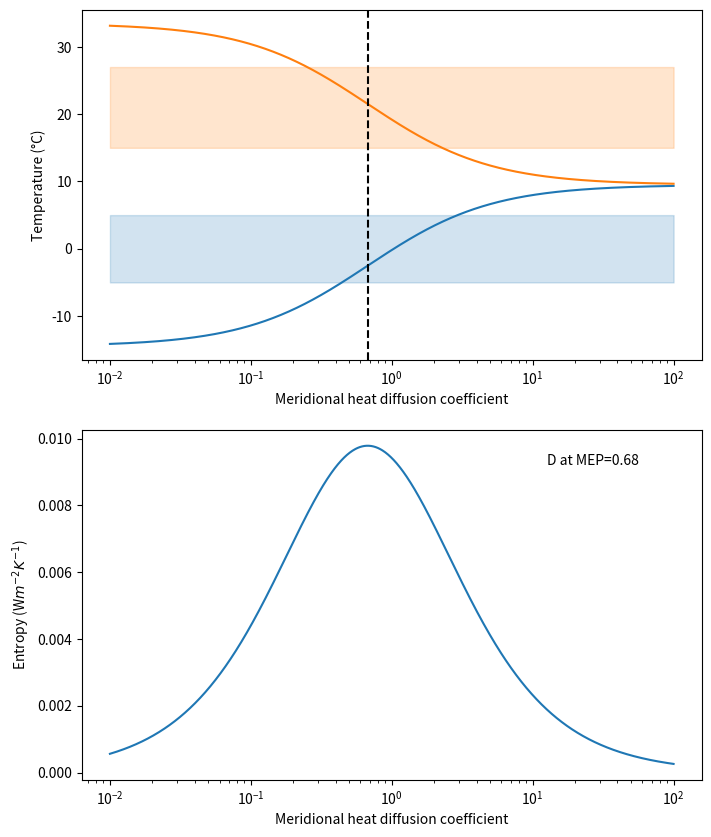
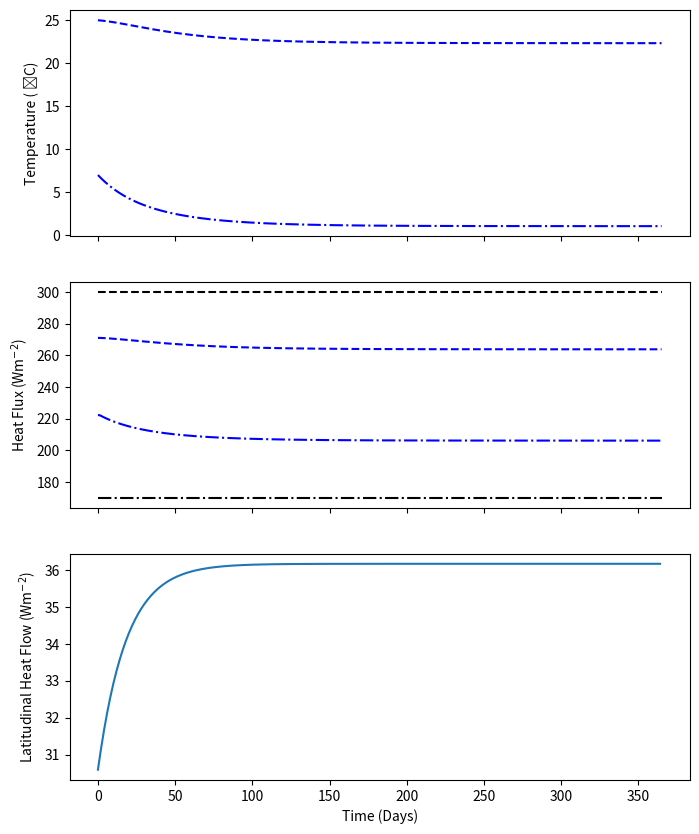

Recreate these plots in Python, in order.
import numpy as np
from matplotlib import pyplot as plt


# first part of the practical
def plot1():

    # Initiate variables that will be used throughout
    D = np.logspace(-2, 2, num=1000)
    IL = 300
    IH = 170
    B = 2.71
    DT = (IL - IH)/(B + 4 * D)
    Tav = 282.5
    TL = Tav + DT/2
    TH = Tav - DT/2
    F = 2 * D * (TL - TH)
    Entropy = F/TH - F/TL

    # make figure and axes object with suitable rows etc
    fig, axs = plt.subplots(nrows=2, ncols=1, figsize=(8, 10))

    # plots the high and low latitude temperatures (converting to Celsius with -273)
    axs[0].plot(D, TH-273)
    axs[0].plot(D, TL-273)

    # plots the entropy of the system on the second plot
    axs[1].plot(D, Entropy)

    # plots a vertical dashed line at the highest peak in the entropy curve
    axs[0].axvline(D[np.argmax(Entropy)], c='k', ls='--')

    # makes the fancy log scale on the x-axis
    for ax in axs:
        ax.set_xscale('log')
        ax.set_xlabel('Meridional heat diffusion coefficient')

    # relabels the y axes
    axs[0].set_ylabel('Temperature (°C)')
    axs[1].set_ylabel('Entropy (W$m^{-2}$$K^{-1}$)')

    # adds some boxes on the first plot to represent average ocean temperatures
    axs[0].fill_between(D, 27, 15, color='C1', alpha=0.2)
    axs[0].fill_between(D, -5, 5, color='C0', alpha=0.2)

    # adds some text with the x coordinate of the dotted line plotted earlier
    axs[1].text(s=f'D at MEP={D[np.argmax(Entropy)]:.2f}', x=0.75, y=0.9, transform=axs[1].transAxes)
    plt.show()


# second part of the practical
def plot2():

    # makes figure and axes objects
    fig, axs = plt.subplots(nrows=3, ncols=1, figsize=(8, 10), sharex=True)

    # creates empty arrays of suitable size for f, TL, TH, EL, EH, and sets starting values of T
    no_steps = 365
    f = np.zeros(no_steps)
    TL = np.zeros(no_steps)
    TH = np.zeros(no_steps)
    EL = np.zeros(no_steps)
    EH = np.zeros(no_steps)
    TL[0] = 298
    TH[0] = 280

    # defines a bunch more variables
    D = 0.85
    A = 203.3
    B = 2.71
    Ca = 1.02e7

    # sets starting values of E
    EL[0] = A + B * (TL[0] - 273)
    EH[0] = A + B * (TH[0] - 273)

    # [redacted]
    IL = 300
    IH = 170
    max_t = 365

    # calculates the size of each increment (stepsize) based off the number of steps and timescale
    steps = np.linspace(0, max_t, no_steps)
    stepsize = max_t / no_steps

    # iterates for each time step (again, this is a really stupid way of doing it, but we move)
    for t in range(0, len(steps) - 1):

        # these are the  solutions of the differential equations given where stepsize * 86400 is t in seconds
        EL[t+1] = A + B * (TL[t] - 273)
        EH[t+1] = A + B * (TH[t] - 273)
        TL[t+1] = TL[t] + (IL - EL[t] - 2 * D * (TL[t] - TH[t])) * (stepsize*86400/Ca)
        TH[t+1] = TH[t] + (IH - EH[t] + 2 * D * (TL[t] - TH[t])) * (stepsize*86400/Ca)
        f[t] = 2 * D * (TL[t] - TH[t])
        # i won't explain these too much as it's the whole objective of the practical

    # plots the temperature on the first axes
    axs[0].plot(steps, TL - 273, 'b--', )
    axs[0].plot(steps, TH - 273, 'b-.')

    # plots heat flux on the second axes
    axs[1].plot(steps, EL, 'b--')
    axs[1].plot(steps, EH, 'b-.')

    # plots latitudinal heat flow on final axes
    axs[2].plot(steps[:-1], f[:-1])

    # adds some reference lines to the plots
    axs[1].plot([0, max_t], [IL, IL], 'k--')
    axs[1].plot([0, max_t], [IH, IH], 'k-.')

    # labels
    axs[0].set_ylabel('Temperature ( ̊C)')
    axs[1].set_ylabel('Heat Flux (Wm$^{-2}$)')
    axs[2].set_ylabel('Latitudinal Heat Flow (Wm$^{-2}$)')
    axs[2].set_xlabel('Time (Days)')

    # shows the plot
    plt.show()


# runs the code y'know
if __name__ == "__main__":
    plot1()
    plot2()
